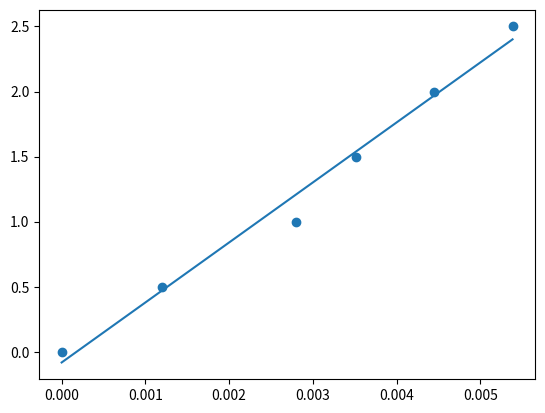

Here is the Python script that generated this plot:
import numpy as np
import matplotlib.pyplot as plt

actualy = np.array([0, 0.5, 1, 1.5, 2, 2.5])
x = np.array([0, 0.001195, 0.002795, 0.00351, 0.00445, 0.005385])

print(actualy)

a, b = np.polyfit(x, actualy, 1)

plt.scatter(x, actualy)
plt.plot(x, a * x + b)

plt.show()
